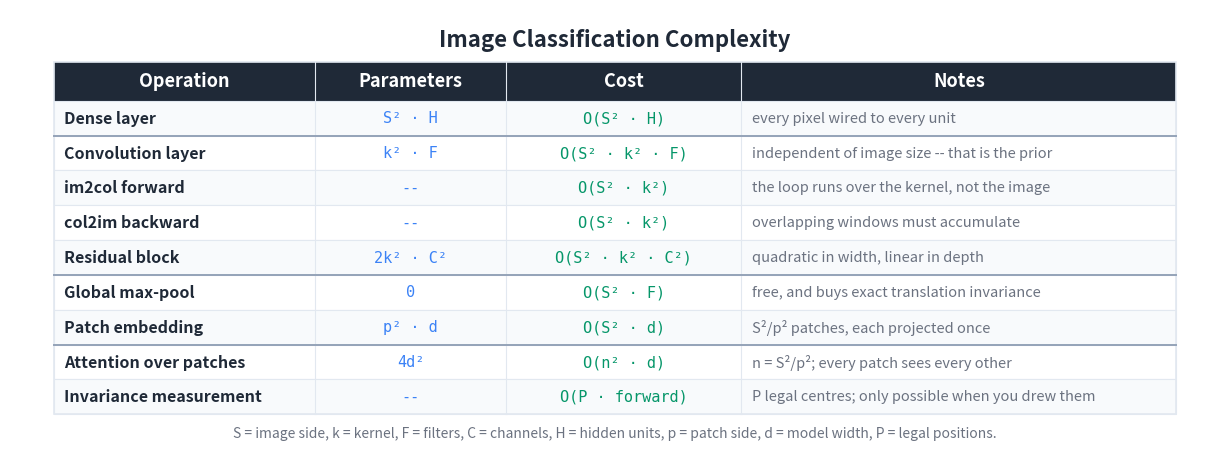

The script that saved this image: (Note: this script raises an exception after producing the figure.)
"""Generate a Big-O / cost summary table for the image classification
article."""

import matplotlib
matplotlib.use('Agg')
import matplotlib.pyplot as plt
from matplotlib.patches import Rectangle

BG_COLOR = '#FFFFFF'
TEXT_COLOR = '#1F2937'
HEADER_BG = '#1F2937'
HEADER_TEXT = '#FFFFFF'
ROW_EVEN = '#F8FAFC'
ROW_ODD = '#FFFFFF'
BORDER = '#E2E8F0'
TIME_COLOR = '#059669'
MEM_COLOR = '#3b82f6'
NOTE_COLOR = '#6B7280'

HEADERS = ['Operation', 'Parameters', 'Cost', 'Notes']
ROWS = [
    ['Dense layer',
     'S\u00b2 \u00b7 H',
     'O(S\u00b2 \u00b7 H)',
     'every pixel wired to every unit'],
    ['Convolution layer',
     'k\u00b2 \u00b7 F',
     'O(S\u00b2 \u00b7 k\u00b2 \u00b7 F)',
     'independent of image size -- that is the prior'],
    ['im2col forward',
     '--',
     'O(S\u00b2 \u00b7 k\u00b2)',
     'the loop runs over the kernel, not the image'],
    ['col2im backward',
     '--',
     'O(S\u00b2 \u00b7 k\u00b2)',
     'overlapping windows must accumulate'],
    ['Residual block',
     '2k\u00b2 \u00b7 C\u00b2',
     'O(S\u00b2 \u00b7 k\u00b2 \u00b7 C\u00b2)',
     'quadratic in width, linear in depth'],
    ['Global max-pool',
     '0',
     'O(S\u00b2 \u00b7 F)',
     'free, and buys exact translation invariance'],
    ['Patch embedding',
     'p\u00b2 \u00b7 d',
     'O(S\u00b2 \u00b7 d)',
     'S\u00b2/p\u00b2 patches, each projected once'],
    ['Attention over patches',
     '4d\u00b2',
     'O(n\u00b2 \u00b7 d)',
     'n = S\u00b2/p\u00b2; every patch sees every other'],
    ['Invariance measurement',
     '--',
     'O(P \u00b7 forward)',
     'P legal centres; only possible when you drew them'],
]

COL_WIDTHS = [6.0, 4.4, 5.4, 10.0]
TOTAL_W = sum(COL_WIDTHS)
HEADER_H = 0.9
ROW_H = 0.8
N_ROWS = len(ROWS)
TABLE_H = HEADER_H + N_ROWS * ROW_H

fig, ax = plt.subplots(figsize=(1860 / 150, 940 / 150), dpi=150)
ax.set_xlim(0, TOTAL_W + 2.0)
ax.set_ylim(0, TABLE_H + 2.0)
ax.set_aspect('equal')
ax.axis('off')
fig.patch.set_facecolor(BG_COLOR)

X0, Y0 = 1.0, 0.8


def col_x(i):
    return X0 + sum(COL_WIDTHS[:i])


ax.text(TOTAL_W / 2 + 1.0, TABLE_H + 1.3,
        'Image Classification Complexity',
        fontsize=16, fontweight='bold', ha='center', va='center',
        color=TEXT_COLOR, fontfamily='sans-serif')

header_y = Y0 + N_ROWS * ROW_H
ax.add_patch(Rectangle((X0, header_y), TOTAL_W, HEADER_H,
                       facecolor=HEADER_BG, edgecolor=HEADER_BG,
                       linewidth=0, zorder=1))
for i, h in enumerate(HEADERS):
    ax.text(col_x(i) + COL_WIDTHS[i] / 2, header_y + HEADER_H / 2, h,
            fontsize=13, fontweight='bold', ha='center', va='center',
            color=HEADER_TEXT, fontfamily='sans-serif', zorder=2)

for r, row in enumerate(ROWS):
    row_y = Y0 + (N_ROWS - 1 - r) * ROW_H
    bg = ROW_EVEN if r % 2 == 0 else ROW_ODD
    ax.add_patch(Rectangle((X0, row_y), TOTAL_W, ROW_H,
                           facecolor=bg, edgecolor=BORDER,
                           linewidth=0.8, zorder=1))
    ax.text(col_x(0) + 0.25, row_y + ROW_H / 2, row[0],
            fontsize=11.5, fontweight='bold', ha='left', va='center',
            color=TEXT_COLOR, fontfamily='sans-serif', zorder=2)
    ax.text(col_x(1) + COL_WIDTHS[1] / 2, row_y + ROW_H / 2, row[1],
            fontsize=11, ha='center', va='center',
            color=MEM_COLOR, fontfamily='DejaVu Sans Mono', zorder=2)
    ax.text(col_x(2) + COL_WIDTHS[2] / 2, row_y + ROW_H / 2, row[2],
            fontsize=11, ha='center', va='center',
            color=TIME_COLOR, fontfamily='DejaVu Sans Mono', zorder=2)
    ax.text(col_x(3) + 0.25, row_y + ROW_H / 2, row[3],
            fontsize=10.5, ha='left', va='center',
            color=NOTE_COLOR, fontfamily='sans-serif',
            fontstyle='italic', zorder=2)

ax.add_patch(Rectangle((X0, Y0), TOTAL_W, TABLE_H,
                       facecolor='none', edgecolor=BORDER,
                       linewidth=1.2, zorder=3))
for i in range(1, len(COL_WIDTHS)):
    ax.plot([col_x(i), col_x(i)], [Y0, header_y + HEADER_H],
            color=BORDER, linewidth=0.8, zorder=3)
for after in (7, 5, 1):
    ry = Y0 + (N_ROWS - after) * ROW_H
    ax.plot([X0, X0 + TOTAL_W], [ry, ry], color='#94A3B8',
            linewidth=1.4, zorder=5)

ax.text(TOTAL_W / 2 + 1.0, Y0 - 0.45,
        'S = image side, k = kernel, F = filters, C = channels, '
        'H = hidden units, p = patch side, d = model width, '
        'P = legal positions.',
        fontsize=10, ha='center', va='center',
        color='#6B7280', fontfamily='sans-serif', fontstyle='italic')

plt.tight_layout()
out = ('D:/Projects/Medium/algorithms-in-python/'
       '14-computer-vision/01-image-classification/bigo_table.png')
plt.savefig(out, dpi=150, bbox_inches='tight',
            facecolor=BG_COLOR, edgecolor='none', pad_inches=0.2)
plt.close(fig)
print(f'Wrote {out}')
